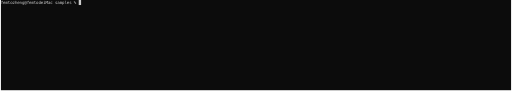
t = 0.00 s
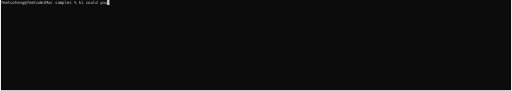
t = 1.65 s
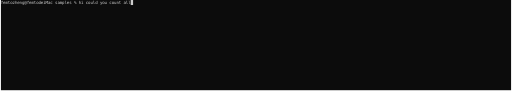
t = 3.36 s
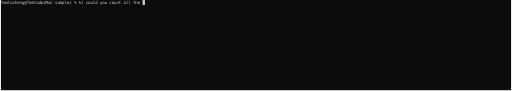
t = 5.25 s
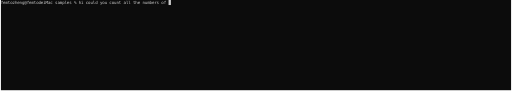
t = 6.77 s
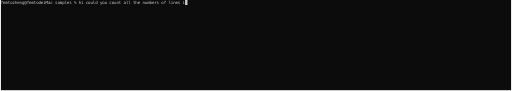
t = 7.92 s

The animated SVG that drew these frames (rendered in a browser with its animation timeline set to each time). Animation: 1 CSS @keyframes rule; frames cover the first 7.92 s, repeats indefinitely.

<svg xmlns="http://www.w3.org/2000/svg" xmlns:xlink="http://www.w3.org/1999/xlink" id="terminal" baseProfile="full" viewBox="0 0 1728 308" width="1728" version="1.1">
    <defs>
        <termtosvg:template_settings xmlns:termtosvg="https://github.com/nbedos/termtosvg">
            <termtosvg:screen_geometry columns="216" rows="18"/>
            <termtosvg:animation type="css"/>
        </termtosvg:template_settings>
        <style type="text/css" id="generated-style"><![CDATA[#screen {
                font-family: 'DejaVu Sans Mono', monospace;
                font-style: normal;
                font-size: 14px;
            }

        text {
            dominant-baseline: text-before-edge;
            white-space: pre;
        }
    
            :root {
                --animation-duration: 27905ms;
            }

            @keyframes roll {
                0.000%{transform:translateY(0px)}
1.896%{transform:translateY(-340px)}
2.336%{transform:translateY(-680px)}
2.738%{transform:translateY(-1020px)}
3.272%{transform:translateY(-1360px)}
3.397%{transform:translateY(-1700px)}
3.612%{transform:translateY(-2040px)}
4.153%{transform:translateY(-2380px)}
4.519%{transform:translateY(-2720px)}
4.745%{transform:translateY(-3060px)}
5.203%{transform:translateY(-3400px)}
5.508%{transform:translateY(-3740px)}
5.877%{transform:translateY(-4080px)}
6.063%{transform:translateY(-4420px)}
6.680%{transform:translateY(-4760px)}
6.923%{transform:translateY(-5100px)}
7.149%{transform:translateY(-5440px)}
7.708%{transform:translateY(-5780px)}
8.009%{transform:translateY(-6120px)}
8.375%{transform:translateY(-6460px)}
10.944%{transform:translateY(-6800px)}
11.159%{transform:translateY(-7140px)}
11.715%{transform:translateY(-7480px)}
12.159%{transform:translateY(-7820px)}
12.646%{transform:translateY(-8160px)}
12.811%{transform:translateY(-8500px)}
13.589%{transform:translateY(-8840px)}
14.123%{transform:translateY(-9180px)}
18.807%{transform:translateY(-9520px)}
19.427%{transform:translateY(-9860px)}
20.011%{transform:translateY(-10200px)}
20.254%{transform:translateY(-10540px)}
20.810%{transform:translateY(-10880px)}
20.996%{transform:translateY(-11220px)}
21.555%{transform:translateY(-11560px)}
21.939%{transform:translateY(-11900px)}
22.534%{transform:translateY(-12240px)}
22.917%{transform:translateY(-12580px)}
23.214%{transform:translateY(-12920px)}
25.340%{transform:translateY(-13260px)}
25.970%{transform:translateY(-13600px)}
26.314%{transform:translateY(-13940px)}
26.583%{transform:translateY(-14280px)}
27.164%{transform:translateY(-14620px)}
27.526%{transform:translateY(-14960px)}
28.024%{transform:translateY(-15300px)}
28.375%{transform:translateY(-15640px)}
28.801%{transform:translateY(-15980px)}
29.385%{transform:translateY(-16320px)}
29.665%{transform:translateY(-16660px)}
30.342%{transform:translateY(-17000px)}
30.801%{transform:translateY(-17340px)}
31.120%{transform:translateY(-17680px)}
31.489%{transform:translateY(-18020px)}
31.708%{transform:translateY(-18360px)}
32.256%{transform:translateY(-18700px)}
32.879%{transform:translateY(-19040px)}
33.202%{transform:translateY(-19380px)}
33.539%{transform:translateY(-19720px)}
35.284%{transform:translateY(-20060px)}
41.917%{transform:translateY(-20400px)}
41.982%{transform:translateY(-20740px)}
44.687%{transform:translateY(-21080px)}
45.476%{transform:translateY(-21420px)}
46.329%{transform:translateY(-21760px)}
46.902%{transform:translateY(-22100px)}
47.411%{transform:translateY(-22440px)}
51.485%{transform:translateY(-22780px)}
52.005%{transform:translateY(-23120px)}
52.621%{transform:translateY(-23460px)}
53.378%{transform:translateY(-23800px)}
56.097%{transform:translateY(-24140px)}
60.233%{transform:translateY(-24480px)}
61.358%{transform:translateY(-24820px)}
62.003%{transform:translateY(-25160px)}
63.139%{transform:translateY(-25500px)}
63.795%{transform:translateY(-25840px)}
65.555%{transform:translateY(-26180px)}
66.504%{transform:translateY(-26520px)}
68.095%{transform:translateY(-26860px)}
68.615%{transform:translateY(-27200px)}
68.672%{transform:translateY(-27540px)}
68.676%{transform:translateY(-27880px)}
71.113%{transform:translateY(-28220px)}
71.546%{transform:translateY(-28560px)}
72.464%{transform:translateY(-28900px)}
72.951%{transform:translateY(-29240px)}
75.083%{transform:translateY(-29580px)}
75.757%{transform:translateY(-29920px)}
76.126%{transform:translateY(-30260px)}
76.639%{transform:translateY(-30600px)}
78.459%{transform:translateY(-30940px)}
78.477%{transform:translateY(-31280px)}
78.484%{transform:translateY(-31620px)}
78.495%{transform:translateY(-31960px)}
96.416%{transform:translateY(-32300px)}
100.000%{transform:translateY(-32300px)}
            }

            #screen_view {
                animation-duration: 27905ms;
                animation-iteration-count:infinite;
                animation-name:roll;
                animation-timing-function: steps(1,end);
                animation-fill-mode: forwards;
            }
        ]]></style>
        <style type="text/css" id="user-style">
            /* The colors defined below are the default 16 colors used for rendering text of the terminal. Adjust
               them as needed.
               PowerShell colors based on https://en.wikipedia.org/wiki/ANSI_escape_code#Colors */
            .foreground {fill: #cccccc;}
            .background {fill: #0c0c0c;}
            .color0 {fill: #0c0c0c;}
            .color1 {fill: #c50f1f;}
            .color2 {fill: #13a10e;}
            .color3 {fill: #c19c00;}
            .color4 {fill: #0037da;}
            .color5 {fill: #881798;}
            .color6 {fill: #3a96dd;}
            .color7 {fill: #cccccc;}
            .color8 {fill: #767676;}
            .color9 {fill: #e74856;}
            .color10 {fill: #16c60c;}
            .color11 {fill: #f9f1a5;}
            .color12 {fill: #3b78ff;}
            .color13 {fill: #b4009e;}
            .color14 {fill: #61d6d6;}
            .color15 {fill: #f2f2f2;}
        </style>
    </defs>
    <svg id="screen" width="1728" height="306" viewBox="0 0 1728 306" preserveAspectRatio="xMidYMin slice">
    <rect class="background" height="100%" width="100%" x="0" y="0"/><defs><g id="g1"><text x="0" textLength="264" class="foreground">femtozheng@femtodeiMac samples % </text><text x="264" textLength="8" class="background"> </text><text x="272" textLength="1456" class="foreground">                                                                                                                                                                                      </text></g><g id="g2"><text x="0" textLength="272" class="foreground">femtozheng@femtodeiMac samples % h</text><text x="272" textLength="8" class="background"> </text><text x="280" textLength="1448" class="foreground">                                                                                                                                                                                     </text></g><g id="g3"><text x="0" textLength="280" class="foreground">femtozheng@femtodeiMac samples % hi</text><text x="280" textLength="8" class="background"> </text><text x="288" textLength="1440" class="foreground">                                                                                                                                                                                    </text></g><g id="g4"><text x="0" textLength="288" class="foreground">femtozheng@femtodeiMac samples % hi </text><text x="288" textLength="8" class="background"> </text><text x="296" textLength="1432" class="foreground">                                                                                                                                                                                   </text></g><g id="g5"><text x="0" textLength="296" class="foreground">femtozheng@femtodeiMac samples % hi c</text><text x="296" textLength="8" class="background"> </text><text x="304" textLength="1424" class="foreground">                                                                                                                                                                                  </text></g><g id="g6"><text x="0" textLength="304" class="foreground">femtozheng@femtodeiMac samples % hi co</text><text x="304" textLength="8" class="background"> </text><text x="312" textLength="1416" class="foreground">                                                                                                                                                                                 </text></g><g id="g7"><text x="0" textLength="312" class="foreground">femtozheng@femtodeiMac samples % hi cou</text><text x="312" textLength="8" class="background"> </text><text x="320" textLength="1408" class="foreground">                                                                                                                                                                                </text></g><g id="g8"><text x="0" textLength="320" class="foreground">femtozheng@femtodeiMac samples % hi coul</text><text x="320" textLength="8" class="background"> </text><text x="328" textLength="1400" class="foreground">                                                                                                                                                                               </text></g><g id="g9"><text x="0" textLength="328" class="foreground">femtozheng@femtodeiMac samples % hi could</text><text x="328" textLength="8" class="background"> </text><text x="336" textLength="1392" class="foreground">                                                                                                                                                                              </text></g><g id="g10"><text x="0" textLength="336" class="foreground">femtozheng@femtodeiMac samples % hi could </text><text x="336" textLength="8" class="background"> </text><text x="344" textLength="1384" class="foreground">                                                                                                                                                                             </text></g><g id="g11"><text x="0" textLength="344" class="foreground">femtozheng@femtodeiMac samples % hi could y</text><text x="344" textLength="8" class="background"> </text><text x="352" textLength="1376" class="foreground">                                                                                                                                                                            </text></g><g id="g12"><text x="0" textLength="352" class="foreground">femtozheng@femtodeiMac samples % hi could yo</text><text x="352" textLength="8" class="background"> </text><text x="360" textLength="1368" class="foreground">                                                                                                                                                                           </text></g><g id="g13"><text x="0" textLength="360" class="foreground">femtozheng@femtodeiMac samples % hi could you</text><text x="360" textLength="8" class="background"> </text><text x="368" textLength="1360" class="foreground">                                                                                                                                                                          </text></g><g id="g14"><text x="0" textLength="368" class="foreground">femtozheng@femtodeiMac samples % hi could you </text><text x="368" textLength="8" class="background"> </text><text x="376" textLength="1352" class="foreground">                                                                                                                                                                         </text></g><g id="g15"><text x="0" textLength="376" class="foreground">femtozheng@femtodeiMac samples % hi could you c</text><text x="376" textLength="8" class="background"> </text><text x="384" textLength="1344" class="foreground">                                                                                                                                                                        </text></g><g id="g16"><text x="0" textLength="384" class="foreground">femtozheng@femtodeiMac samples % hi could you co</text><text x="384" textLength="8" class="background"> </text><text x="392" textLength="1336" class="foreground">                                                                                                                                                                       </text></g><g id="g17"><text x="0" textLength="392" class="foreground">femtozheng@femtodeiMac samples % hi could you cou</text><text x="392" textLength="8" class="background"> </text><text x="400" textLength="1328" class="foreground">                                                                                                                                                                      </text></g><g id="g18"><text x="0" textLength="400" class="foreground">femtozheng@femtodeiMac samples % hi could you coun</text><text x="400" textLength="8" class="background"> </text><text x="408" textLength="1320" class="foreground">                                                                                                                                                                     </text></g><g id="g19"><text x="0" textLength="408" class="foreground">femtozheng@femtodeiMac samples % hi could you count</text><text x="408" textLength="8" class="background"> </text><text x="416" textLength="1312" class="foreground">                                                                                                                                                                    </text></g><g id="g20"><text x="0" textLength="416" class="foreground">femtozheng@femtodeiMac samples % hi could you count </text><text x="416" textLength="8" class="background"> </text><text x="424" textLength="1304" class="foreground">                                                                                                                                                                   </text></g><g id="g21"><text x="0" textLength="424" class="foreground">femtozheng@femtodeiMac samples % hi could you count a</text><text x="424" textLength="8" class="background"> </text><text x="432" textLength="1296" class="foreground">                                                                                                                                                                  </text></g><g id="g22"><text x="0" textLength="432" class="foreground">femtozheng@femtodeiMac samples % hi could you count al</text><text x="432" textLength="8" class="background"> </text><text x="440" textLength="1288" class="foreground">                                                                                                                                                                 </text></g><g id="g23"><text x="0" textLength="440" class="foreground">femtozheng@femtodeiMac samples % hi could you count all</text><text x="440" textLength="8" class="background"> </text><text x="448" textLength="1280" class="foreground">                                                                                                                                                                </text></g><g id="g24"><text x="0" textLength="448" class="foreground">femtozheng@femtodeiMac samples % hi could you count all </text><text x="448" textLength="8" class="background"> </text><text x="456" textLength="1272" class="foreground">                                                                                                                                                               </text></g><g id="g25"><text x="0" textLength="456" class="foreground">femtozheng@femtodeiMac samples % hi could you count all t</text><text x="456" textLength="8" class="background"> </text><text x="464" textLength="1264" class="foreground">                                                                                                                                                              </text></g><g id="g26"><text x="0" textLength="464" class="foreground">femtozheng@femtodeiMac samples % hi could you count all th</text><text x="464" textLength="8" class="background"> </text><text x="472" textLength="1256" class="foreground">                                                                                                                                                             </text></g><g id="g27"><text x="0" textLength="472" class="foreground">femtozheng@femtodeiMac samples % hi could you count all the</text><text x="472" textLength="8" class="background"> </text><text x="480" textLength="1248" class="foreground">                                                                                                                                                            </text></g><g id="g28"><text x="0" textLength="480" class="foreground">femtozheng@femtodeiMac samples % hi could you count all the </text><text x="480" textLength="8" class="background"> </text><text x="488" textLength="1240" class="foreground">                                                                                                                                                           </text></g><g id="g29"><text x="0" textLength="488" class="foreground">femtozheng@femtodeiMac samples % hi could you count all the n</text><text x="488" textLength="8" class="background"> </text><text x="496" textLength="1232" class="foreground">                                                                                                                                                          </text></g><g id="g30"><text x="0" textLength="496" class="foreground">femtozheng@femtodeiMac samples % hi could you count all the nu</text><text x="496" textLength="8" class="background"> </text><text x="504" textLength="1224" class="foreground">                                                                                                                                                         </text></g><g id="g31"><text x="0" textLength="504" class="foreground">femtozheng@femtodeiMac samples % hi could you count all the num</text><text x="504" textLength="8" class="background"> </text><text x="512" textLength="1216" class="foreground">                                                                                                                                                        </text></g><g id="g32"><text x="0" textLength="512" class="foreground">femtozheng@femtodeiMac samples % hi could you count all the numb</text><text x="512" textLength="8" class="background"> </text><text x="520" textLength="1208" class="foreground">                                                                                                                                                       </text></g><g id="g33"><text x="0" textLength="520" class="foreground">femtozheng@femtodeiMac samples % hi could you count all the numbe</text><text x="520" textLength="8" class="background"> </text><text x="528" textLength="1200" class="foreground">                                                                                                                                                      </text></g><g id="g34"><text x="0" textLength="528" class="foreground">femtozheng@femtodeiMac samples % hi could you count all the number</text><text x="528" textLength="8" class="background"> </text><text x="536" textLength="1192" class="foreground">                                                                                                                                                     </text></g><g id="g35"><text x="0" textLength="536" class="foreground">femtozheng@femtodeiMac samples % hi could you count all the numbers</text><text x="536" textLength="8" class="background"> </text><text x="544" textLength="1184" class="foreground">                                                                                                                                                    </text></g><g id="g36"><text x="0" textLength="544" class="foreground">femtozheng@femtodeiMac samples % hi could you count all the numbers </text><text x="544" textLength="8" class="background"> </text><text x="552" textLength="1176" class="foreground">                                                                                                                                                   </text></g><g id="g37"><text x="0" textLength="552" class="foreground">femtozheng@femtodeiMac samples % hi could you count all the numbers o</text><text x="552" textLength="8" class="background"> </text><text x="560" textLength="1168" class="foreground">                                                                                                                                                  </text></g><g id="g38"><text x="0" textLength="560" class="foreground">femtozheng@femtodeiMac samples % hi could you count all the numbers of</text><text x="560" textLength="8" class="background"> </text><text x="568" textLength="1160" class="foreground">                                                                                                                                                 </text></g><g id="g39"><text x="0" textLength="568" class="foreground">femtozheng@femtodeiMac samples % hi could you count all the numbers of </text><text x="568" textLength="8" class="background"> </text><text x="576" textLength="1152" class="foreground">                                                                                                                                                </text></g><g id="g40"><text x="0" textLength="576" class="foreground">femtozheng@femtodeiMac samples % hi could you count all the numbers of l</text><text x="576" textLength="8" class="background"> </text><text x="584" textLength="1144" class="foreground">                                                                                                                                               </text></g><g id="g41"><text x="0" textLength="584" class="foreground">femtozheng@femtodeiMac samples % hi could you count all the numbers of li</text><text x="584" textLength="8" class="background"> </text><text x="592" textLength="1136" class="foreground">                                                                                                                                              </text></g><g id="g42"><text x="0" textLength="592" class="foreground">femtozheng@femtodeiMac samples % hi could you count all the numbers of lin</text><text x="592" textLength="8" class="background"> </text><text x="600" textLength="1128" class="foreground">                                                                                                                                             </text></g><g id="g43"><text x="0" textLength="600" class="foreground">femtozheng@femtodeiMac samples % hi could you count all the numbers of line</text><text x="600" textLength="8" class="background"> </text><text x="608" textLength="1120" class="foreground">                                                                                                                                            </text></g><g id="g44"><text x="0" textLength="608" class="foreground">femtozheng@femtodeiMac samples % hi could you count all the numbers of lines</text><text x="608" textLength="8" class="background"> </text><text x="616" textLength="1112" class="foreground">                                                                                                                                           </text></g><g id="g45"><text x="0" textLength="616" class="foreground">femtozheng@femtodeiMac samples % hi could you count all the numbers of lines </text><text x="616" textLength="8" class="background"> </text><text x="624" textLength="1104" class="foreground">                                                                                                                                          </text></g><g id="g46"><text x="0" textLength="624" class="foreground">femtozheng@femtodeiMac samples % hi could you count all the numbers of lines i</text><text x="624" textLength="8" class="background"> </text><text x="632" textLength="1096" class="foreground">                                                                                                                                         </text></g><g id="g47"><text x="0" textLength="632" class="foreground">femtozheng@femtodeiMac samples % hi could you count all the numbers of lines in</text><text x="632" textLength="8" class="background"> </text><text x="640" textLength="1088" class="foreground">                                                                                                                                        </text></g><g id="g48"><text x="0" textLength="640" class="foreground">femtozheng@femtodeiMac samples % hi could you count all the numbers of lines in </text><text x="640" textLength="8" class="background"> </text><text x="648" textLength="1080" class="foreground">                                                                                                                                       </text></g><g id="g49"><text x="0" textLength="648" class="foreground">femtozheng@femtodeiMac samples % hi could you count all the numbers of lines in c</text><text x="648" textLength="8" class="background"> </text><text x="656" textLength="1072" class="foreground">                                                                                                                                      </text></g><g id="g50"><text x="0" textLength="656" class="foreground">femtozheng@femtodeiMac samples % hi could you count all the numbers of lines in cu</text><text x="656" textLength="8" class="background"> </text><text x="664" textLength="1064" class="foreground">                                                                                                                                     </text></g><g id="g51"><text x="0" textLength="664" class="foreground">femtozheng@femtodeiMac samples % hi could you count all the numbers of lines in cur</text><text x="664" textLength="8" class="background"> </text><text x="672" textLength="1056" class="foreground">                                                                                                                                    </text></g><g id="g52"><text x="0" textLength="672" class="foreground">femtozheng@femtodeiMac samples % hi could you count all the numbers of lines in curr</text><text x="672" textLength="8" class="background"> </text><text x="680" textLength="1048" class="foreground">                                                                                                                                   </text></g><g id="g53"><text x="0" textLength="680" class="foreground">femtozheng@femtodeiMac samples % hi could you count all the numbers of lines in curre</text><text x="680" textLength="8" class="background"> </text><text x="688" textLength="1040" class="foreground">                                                                                                                                  </text></g><g id="g54"><text x="0" textLength="688" class="foreground">femtozheng@femtodeiMac samples % hi could you count all the numbers of lines in curren</text><text x="688" textLength="8" class="background"> </text><text x="696" textLength="1032" class="foreground">                                                                                                                                 </text></g><g id="g55"><text x="0" textLength="696" class="foreground">femtozheng@femtodeiMac samples % hi could you count all the numbers of lines in current</text><text x="696" textLength="8" class="background"> </text><text x="704" textLength="1024" class="foreground">                                                                                                                                </text></g><g id="g56"><text x="0" textLength="704" class="foreground">femtozheng@femtodeiMac samples % hi could you count all the numbers of lines in current </text><text x="704" textLength="8" class="background"> </text><text x="712" textLength="1016" class="foreground">                                                                                                                               </text></g><g id="g57"><text x="0" textLength="712" class="foreground">femtozheng@femtodeiMac samples % hi could you count all the numbers of lines in current d</text><text x="712" textLength="8" class="background"> </text><text x="720" textLength="1008" class="foreground">                                                                                                                              </text></g><g id="g58"><text x="0" textLength="720" class="foreground">femtozheng@femtodeiMac samples % hi could you count all the numbers of lines in current di</text><text x="720" textLength="8" class="background"> </text><text x="728" textLength="1000" class="foreground">                                                                                                                             </text></g><g id="g59"><text x="0" textLength="728" class="foreground">femtozheng@femtodeiMac samples % hi could you count all the numbers of lines in current dir</text><text x="728" textLength="8" class="background"> </text><text x="736" textLength="992" class="foreground">                                                                                                                            </text></g><g id="g60"><text x="0" textLength="1728" class="foreground">femtozheng@femtodeiMac samples % hi could you count all the numbers of lines in current dir                                                                                                                             </text></g><g id="g61"><text x="0" textLength="8" class="background"> </text></g><g id="g62"><text x="0" textLength="64" class="foreground">      95</text></g><g id="g63"><text x="0" textLength="272" class="foreground">femtozheng@femtodeiMac samples % .</text><text x="272" textLength="8" class="background"> </text><text x="280" textLength="1448" class="foreground">                                                                                                                                                                                     </text></g><g id="g64"><text x="0" textLength="280" class="foreground">femtozheng@femtodeiMac samples % ./</text><text x="280" textLength="8" class="background"> </text><text x="288" textLength="1440" class="foreground">                                                                                                                                                                                    </text></g><g id="g65"><text x="0" textLength="288" class="foreground">femtozheng@femtodeiMac samples % ./t</text><text x="288" textLength="8" class="background"> </text><text x="296" textLength="1432" class="foreground">                                                                                                                                                                                   </text></g><g id="g66"><text x="0" textLength="296" class="foreground">femtozheng@femtodeiMac samples % ./ti</text><text x="296" textLength="8" class="background"> </text><text x="304" textLength="1424" class="foreground">                                                                                                                                                                                  </text></g><g id="g67"><text x="0" textLength="336" class="foreground">femtozheng@femtodeiMac samples % ./tidy.hi</text><text x="336" textLength="8" font-weight="bold" class="foreground"> </text><text x="344" textLength="8" class="background"> </text><text x="352" textLength="1376" class="foreground">                                                                                                                                                                            </text></g><g id="g68"><text x="0" textLength="352" class="foreground">femtozheng@femtodeiMac samples % ./tidy.hi .</text><text x="352" textLength="8" class="background"> </text><text x="360" textLength="1368" class="foreground">                                                                                                                                                                           </text></g><g id="g69"><text x="0" textLength="360" class="foreground">femtozheng@femtodeiMac samples % ./tidy.hi ..</text><text x="360" textLength="8" class="background"> </text><text x="368" textLength="1360" class="foreground">                                                                                                                                                                          </text></g><g id="g70"><text x="0" textLength="368" class="foreground">femtozheng@femtodeiMac samples % ./tidy.hi ../</text><text x="368" textLength="8" class="background"> </text><text x="376" textLength="1352" class="foreground">                                                                                                                                                                         </text></g><g id="g71"><text x="0" textLength="376" class="foreground">femtozheng@femtodeiMac samples % ./tidy.hi ../s</text><text x="376" textLength="8" class="background"> </text><text x="384" textLength="1344" class="foreground">                                                                                                                                                                        </text></g><g id="g72"><text x="0" textLength="384" class="foreground">femtozheng@femtodeiMac samples % ./tidy.hi ../Sc</text><text x="384" textLength="8" class="background"> </text><text x="392" textLength="1336" class="foreground">                                                                                                                                                                       </text></g><g id="g73"><text x="0" textLength="376" class="foreground">femtozheng@femtodeiMac samples % ./tidy.hi ../S</text><text x="376" textLength="8" class="background"> </text><text x="384" textLength="1344" class="foreground">                                                                                                                                                                        </text></g><g id="g74"><text x="0" textLength="392" class="foreground">femtozheng@femtodeiMac samples % ./tidy.hi ../Scr</text><text x="392" textLength="8" class="background"> </text><text x="400" textLength="1328" class="foreground">                                                                                                                                                                      </text></g><g id="g75"><text x="0" textLength="456" class="foreground">femtozheng@femtodeiMac samples % ./tidy.hi ../Screenshots</text><text x="456" textLength="8" font-weight="bold" class="foreground">/</text><text x="464" textLength="8" class="background"> </text><text x="472" textLength="1256" class="foreground">                                                                                                                                                             </text></g><g id="g76"><text x="0" textLength="1728" class="foreground">femtozheng@femtodeiMac samples % ./tidy.hi ../Screenshots                                                                                                                                                               </text></g><g id="g77"><text x="0" textLength="112" class="foreground">Files moved: 6</text></g><g id="g78"><text x="0" textLength="8" class="background"> </text><text x="8" textLength="1720" class="foreground">                                                                                                                                                                                                                       </text></g><g id="g79"><text x="0" textLength="272" class="foreground">femtozheng@femtodeiMac samples % c</text><text x="272" textLength="8" class="background"> </text><text x="280" textLength="1448" class="foreground">                                                                                                                                                                                     </text></g><g id="g80"><text x="0" textLength="280" class="foreground">femtozheng@femtodeiMac samples % ca</text><text x="280" textLength="8" class="background"> </text><text x="288" textLength="1440" class="foreground">                                                                                                                                                                                    </text></g><g id="g81"><text x="0" textLength="288" class="foreground">femtozheng@femtodeiMac samples % cat</text><text x="288" textLength="8" class="background"> </text><text x="296" textLength="1432" class="foreground">                                                                                                                                                                                   </text></g><g id="g82"><text x="0" textLength="296" class="foreground">femtozheng@femtodeiMac samples % cat </text><text x="296" textLength="8" class="background"> </text><text x="304" textLength="1424" class="foreground">                                                                                                                                                                                  </text></g><g id="g83"><text x="0" textLength="304" class="foreground">femtozheng@femtodeiMac samples % cat .</text><text x="304" textLength="8" class="background"> </text><text x="312" textLength="1416" class="foreground">                                                                                                                                                                                 </text></g><g id="g84"><text x="0" textLength="312" class="foreground">femtozheng@femtodeiMac samples % cat ./</text><text x="312" textLength="8" class="background"> </text><text x="320" textLength="1408" class="foreground">                                                                                                                                                                                </text></g><g id="g85"><text x="0" textLength="320" class="foreground">femtozheng@femtodeiMac samples % cat ./t</text><text x="320" textLength="8" class="background"> </text><text x="328" textLength="1400" class="foreground">                                                                                                                                                                               </text></g><g id="g86"><text x="0" textLength="368" class="foreground">femtozheng@femtodeiMac samples % cat ./tidy.hi</text><text x="368" textLength="8" font-weight="bold" class="foreground"> </text><text x="376" textLength="8" class="background"> </text><text x="384" textLength="1344" class="foreground">                                                                                                                                                                        </text></g><g id="g87"><text x="0" textLength="1728" class="foreground">femtozheng@femtodeiMac samples % cat ./tidy.hi                                                                                                                                                                          </text></g><g id="g88"><text x="0" textLength="136" class="foreground">#!/usr/bin/env hi</text></g><g id="g89"><text x="0" textLength="728" class="foreground">loop over all files (ignoring directories) in first argument(first argument is a directory)</text></g><g id="g90"><text x="0" textLength="632" class="foreground">move each file into the subdirectory of first argument in the format year-month</text></g><g id="g91"><text x="0" textLength="440" class="foreground">while the task is running show an ascii loading spinner</text></g><g id="g92"><text x="0" textLength="248" class="foreground">show how many files where moved</text></g><g id="g93"><text x="0" textLength="1728" class="foreground">femtozheng@femtodeiMac samples %                                                                                                                                                                                        </text></g></defs><g id="screen_view"><g><rect x="264" y="0" width="8" height="17" class="foreground"/><use xlink:href="#g1" y="0"/></g><g><rect x="272" y="340" width="8" height="17" class="foreground"/><use xlink:href="#g2" y="340"/></g><g><rect x="280" y="680" width="8" height="17" class="foreground"/><use xlink:href="#g3" y="680"/></g><g><rect x="288" y="1020" width="8" height="17" class="foreground"/><use xlink:href="#g4" y="1020"/></g><g><rect x="296" y="1360" width="8" height="17" class="foreground"/><use xlink:href="#g5" y="1360"/></g><g><rect x="304" y="1700" width="8" height="17" class="foreground"/><use xlink:href="#g6" y="1700"/></g><g><rect x="312" y="2040" width="8" height="17" class="foreground"/><use xlink:href="#g7" y="2040"/></g><g><rect x="320" y="2380" width="8" height="17" class="foreground"/><use xlink:href="#g8" y="2380"/></g><g><rect x="328" y="2720" width="8" height="17" class="foreground"/><use xlink:href="#g9" y="2720"/></g><g><rect x="336" y="3060" width="8" height="17" class="foreground"/><use xlink:href="#g10" y="3060"/></g><g><rect x="344" y="3400" width="8" height="17" class="foreground"/><use xlink:href="#g11" y="3400"/></g><g><rect x="352" y="3740" width="8" height="17" class="foreground"/><use xlink:href="#g12" y="3740"/></g><g><rect x="360" y="4080" width="8" height="17" class="foreground"/><use xlink:href="#g13" y="4080"/></g><g><rect x="368" y="4420" width="8" height="17" class="foreground"/><use xlink:href="#g14" y="4420"/></g><g><rect x="376" y="4760" width="8" height="17" class="foreground"/><use xlink:href="#g15" y="4760"/></g><g><rect x="384" y="5100" width="8" height="17" class="foreground"/><use xlink:href="#g16" y="5100"/></g><g><rect x="392" y="5440" width="8" height="17" class="foreground"/><use xlink:href="#g17" y="5440"/></g><g><rect x="400" y="5780" width="8" height="17" class="foreground"/><use xlink:href="#g18" y="5780"/></g><g><rect x="408" y="6120" width="8" height="17" class="foreground"/><use xlink:href="#g19" y="6120"/></g><g><rect x="416" y="6460" width="8" height="17" class="foreground"/><use xlink:href="#g20" y="6460"/></g><g><rect x="424" y="6800" width="8" height="17" class="foreground"/><use xlink:href="#g21" y="6800"/></g><g><rect x="432" y="7140" width="8" height="17" class="foreground"/><use xlink:href="#g22" y="7140"/></g><g><rect x="440" y="7480" width="8" height="17" class="foreground"/><use xlink:href="#g23" y="7480"/></g><g><rect x="448" y="7820" width="8" height="17" class="foreground"/><use xlink:href="#g24" y="7820"/></g><g><rect x="456" y="8160" width="8" height="17" class="foreground"/><use xlink:href="#g25" y="8160"/></g><g><rect x="464" y="8500" width="8" height="17" class="foreground"/><use xlink:href="#g26" y="8500"/></g><g><rect x="472" y="8840" width="8" height="17" class="foreground"/><use xlink:href="#g27" y="8840"/></g><g><rect x="480" y="9180" width="8" height="17" class="foreground"/><use xlink:href="#g28" y="9180"/></g><g><rect x="488" y="9520" width="8" height="17" class="foreground"/><use xlink:href="#g29" y="9520"/></g><g><rect x="496" y="9860" width="8" height="17" class="foreground"/><use xlink:href="#g30" y="9860"/></g><g><rect x="504" y="10200" width="8" height="17" class="foreground"/><use xlink:href="#g31" y="10200"/></g><g><rect x="512" y="10540" width="8" height="17" class="foreground"/><use xlink:href="#g32" y="10540"/></g><g><rect x="520" y="10880" width="8" height="17" class="foreground"/><use xlink:href="#g33" y="10880"/></g><g><rect x="528" y="11220" width="8" height="17" class="foreground"/><use xlink:href="#g34" y="11220"/></g><g><rect x="536" y="11560" width="8" height="17" class="foreground"/><use xlink:href="#g35" y="11560"/></g><g><rect x="544" y="11900" width="8" height="17" class="foreground"/><use xlink:href="#g36" y="11900"/></g><g><rect x="552" y="12240" width="8" height="17" class="foreground"/><use xlink:href="#g37" y="12240"/></g><g><rect x="560" y="12580" width="8" height="17" class="foreground"/><use xlink:href="#g38" y="12580"/></g><g><rect x="568" y="12920" width="8" height="17" class="foreground"/><use xlink:href="#g39" y="12920"/></g><g><rect x="576" y="13260" width="8" height="17" class="foreground"/><use xlink:href="#g40" y="13260"/></g><g><rect x="584" y="13600" width="8" height="17" class="foreground"/><use xlink:href="#g41" y="13600"/></g><g><rect x="592" y="13940" width="8" height="17" class="foreground"/><use xlink:href="#g42" y="13940"/></g><g><rect x="600" y="14280" width="8" height="17" class="foreground"/><use xlink:href="#g43" y="14280"/></g><g><rect x="608" y="14620" width="8" height="17" class="foreground"/><use xlink:href="#g44" y="14620"/></g><g><rect x="616" y="14960" width="8" height="17" class="foreground"/><use xlink:href="#g45" y="14960"/></g><g><rect x="624" y="15300" width="8" height="17" class="foreground"/><use xlink:href="#g46" y="15300"/></g><g><rect x="632" y="15640" width="8" height="17" class="foreground"/><use xlink:href="#g47" y="15640"/></g><g><rect x="640" y="15980" width="8" height="17" class="foreground"/><use xlink:href="#g48" y="15980"/></g><g><rect x="648" y="16320" width="8" height="17" class="foreground"/><use xlink:href="#g49" y="16320"/></g><g><rect x="656" y="16660" width="8" height="17" class="foreground"/><use xlink:href="#g50" y="16660"/></g><g><rect x="664" y="17000" width="8" height="17" class="foreground"/><use xlink:href="#g51" y="17000"/></g><g><rect x="672" y="17340" width="8" height="17" class="foreground"/><use xlink:href="#g52" y="17340"/></g><g><rect x="680" y="17680" width="8" height="17" class="foreground"/><use xlink:href="#g53" y="17680"/></g><g><rect x="688" y="18020" width="8" height="17" class="foreground"/><use xlink:href="#g54" y="18020"/></g><g><rect x="696" y="18360" width="8" height="17" class="foreground"/><use xlink:href="#g55" y="18360"/></g><g><rect x="704" y="18700" width="8" height="17" class="foreground"/><use xlink:href="#g56" y="18700"/></g><g><rect x="712" y="19040" width="8" height="17" class="foreground"/><use xlink:href="#g57" y="19040"/></g><g><rect x="720" y="19380" width="8" height="17" class="foreground"/><use xlink:href="#g58" y="19380"/></g><g><rect x="728" y="19720" width="8" height="17" class="foreground"/><use xlink:href="#g59" y="19720"/></g><g><use xlink:href="#g60" y="20060"/><rect x="0" y="20077" width="8" height="17" class="foreground"/><use xlink:href="#g61" y="20077"/></g><g><use xlink:href="#g60" y="20400"/><use xlink:href="#g62" y="20417"/><rect x="0" y="20434" width="8" height="17" class="foreground"/><use xlink:href="#g61" y="20434"/></g><g><use xlink:href="#g60" y="20740"/><use xlink:href="#g62" y="20757"/><rect x="264" y="20774" width="8" height="17" class="foreground"/><use xlink:href="#g1" y="20774"/></g><g><use xlink:href="#g60" y="21080"/><use xlink:href="#g62" y="21097"/><rect x="272" y="21114" width="8" height="17" class="foreground"/><use xlink:href="#g63" y="21114"/></g><g><use xlink:href="#g60" y="21420"/><use xlink:href="#g62" y="21437"/><rect x="280" y="21454" width="8" height="17" class="foreground"/><use xlink:href="#g64" y="21454"/></g><g><use xlink:href="#g60" y="21760"/><use xlink:href="#g62" y="21777"/><rect x="288" y="21794" width="8" height="17" class="foreground"/><use xlink:href="#g65" y="21794"/></g><g><use xlink:href="#g60" y="22100"/><use xlink:href="#g62" y="22117"/><rect x="296" y="22134" width="8" height="17" class="foreground"/><use xlink:href="#g66" y="22134"/></g><g><use xlink:href="#g60" y="22440"/><use xlink:href="#g62" y="22457"/><rect x="344" y="22474" width="8" height="17" class="foreground"/><use xlink:href="#g67" y="22474"/></g><g><use xlink:href="#g60" y="22780"/><use xlink:href="#g62" y="22797"/><rect x="352" y="22814" width="8" height="17" class="foreground"/><use xlink:href="#g68" y="22814"/></g><g><use xlink:href="#g60" y="23120"/><use xlink:href="#g62" y="23137"/><rect x="360" y="23154" width="8" height="17" class="foreground"/><use xlink:href="#g69" y="23154"/></g><g><use xlink:href="#g60" y="23460"/><use xlink:href="#g62" y="23477"/><rect x="368" y="23494" width="8" height="17" class="foreground"/><use xlink:href="#g70" y="23494"/></g><g><use xlink:href="#g60" y="23800"/><use xlink:href="#g62" y="23817"/><rect x="376" y="23834" width="8" height="17" class="foreground"/><use xlink:href="#g71" y="23834"/></g><g><use xlink:href="#g60" y="24140"/><use xlink:href="#g62" y="24157"/><rect x="368" y="24174" width="8" height="17" class="foreground"/><use xlink:href="#g70" y="24174"/></g><g><use xlink:href="#g60" y="24480"/><use xlink:href="#g62" y="24497"/><rect x="384" y="24514" width="8" height="17" class="foreground"/><use xlink:href="#g72" y="24514"/></g><g><use xlink:href="#g60" y="24820"/><use xlink:href="#g62" y="24837"/><rect x="376" y="24854" width="8" height="17" class="foreground"/><use xlink:href="#g73" y="24854"/></g><g><use xlink:href="#g60" y="25160"/><use xlink:href="#g62" y="25177"/><rect x="368" y="25194" width="8" height="17" class="foreground"/><use xlink:href="#g70" y="25194"/></g><g><use xlink:href="#g60" y="25500"/><use xlink:href="#g62" y="25517"/><rect x="376" y="25534" width="8" height="17" class="foreground"/><use xlink:href="#g73" y="25534"/></g><g><use xlink:href="#g60" y="25840"/><use xlink:href="#g62" y="25857"/><rect x="384" y="25874" width="8" height="17" class="foreground"/><use xlink:href="#g72" y="25874"/></g><g><use xlink:href="#g60" y="26180"/><use xlink:href="#g62" y="26197"/><rect x="392" y="26214" width="8" height="17" class="foreground"/><use xlink:href="#g74" y="26214"/></g><g><use xlink:href="#g60" y="26520"/><use xlink:href="#g62" y="26537"/><rect x="464" y="26554" width="8" height="17" class="foreground"/><use xlink:href="#g75" y="26554"/></g><g><use xlink:href="#g60" y="26860"/><use xlink:href="#g62" y="26877"/><use xlink:href="#g76" y="26894"/><rect x="0" y="26911" width="8" height="17" class="foreground"/><use xlink:href="#g61" y="26911"/></g><g><use xlink:href="#g60" y="27200"/><use xlink:href="#g62" y="27217"/><use xlink:href="#g76" y="27234"/><use xlink:href="#g77" y="27251"/><rect x="0" y="27268" width="8" height="17" class="foreground"/><use xlink:href="#g61" y="27268"/></g><g><use xlink:href="#g60" y="27540"/><use xlink:href="#g62" y="27557"/><use xlink:href="#g76" y="27574"/><use xlink:href="#g77" y="27591"/><rect x="0" y="27608" width="8" height="17" class="foreground"/><use xlink:href="#g78" y="27608"/></g><g><use xlink:href="#g60" y="27880"/><use xlink:href="#g62" y="27897"/><use xlink:href="#g76" y="27914"/><use xlink:href="#g77" y="27931"/><rect x="264" y="27948" width="8" height="17" class="foreground"/><use xlink:href="#g1" y="27948"/></g><g><use xlink:href="#g60" y="28220"/><use xlink:href="#g62" y="28237"/><use xlink:href="#g76" y="28254"/><use xlink:href="#g77" y="28271"/><rect x="272" y="28288" width="8" height="17" class="foreground"/><use xlink:href="#g79" y="28288"/></g><g><use xlink:href="#g60" y="28560"/><use xlink:href="#g62" y="28577"/><use xlink:href="#g76" y="28594"/><use xlink:href="#g77" y="28611"/><rect x="280" y="28628" width="8" height="17" class="foreground"/><use xlink:href="#g80" y="28628"/></g><g><use xlink:href="#g60" y="28900"/><use xlink:href="#g62" y="28917"/><use xlink:href="#g76" y="28934"/><use xlink:href="#g77" y="28951"/><rect x="288" y="28968" width="8" height="17" class="foreground"/><use xlink:href="#g81" y="28968"/></g><g><use xlink:href="#g60" y="29240"/><use xlink:href="#g62" y="29257"/><use xlink:href="#g76" y="29274"/><use xlink:href="#g77" y="29291"/><rect x="296" y="29308" width="8" height="17" class="foreground"/><use xlink:href="#g82" y="29308"/></g><g><use xlink:href="#g60" y="29580"/><use xlink:href="#g62" y="29597"/><use xlink:href="#g76" y="29614"/><use xlink:href="#g77" y="29631"/><rect x="304" y="29648" width="8" height="17" class="foreground"/><use xlink:href="#g83" y="29648"/></g><g><use xlink:href="#g60" y="29920"/><use xlink:href="#g62" y="29937"/><use xlink:href="#g76" y="29954"/><use xlink:href="#g77" y="29971"/><rect x="312" y="29988" width="8" height="17" class="foreground"/><use xlink:href="#g84" y="29988"/></g><g><use xlink:href="#g60" y="30260"/><use xlink:href="#g62" y="30277"/><use xlink:href="#g76" y="30294"/><use xlink:href="#g77" y="30311"/><rect x="320" y="30328" width="8" height="17" class="foreground"/><use xlink:href="#g85" y="30328"/></g><g><use xlink:href="#g60" y="30600"/><use xlink:href="#g62" y="30617"/><use xlink:href="#g76" y="30634"/><use xlink:href="#g77" y="30651"/><rect x="376" y="30668" width="8" height="17" class="foreground"/><use xlink:href="#g86" y="30668"/></g><g><use xlink:href="#g60" y="30940"/><use xlink:href="#g62" y="30957"/><use xlink:href="#g76" y="30974"/><use xlink:href="#g77" y="30991"/><use xlink:href="#g87" y="31008"/><rect x="0" y="31025" width="8" height="17" class="foreground"/><use xlink:href="#g61" y="31025"/></g><g><use xlink:href="#g60" y="31280"/><use xlink:href="#g62" y="31297"/><use xlink:href="#g76" y="31314"/><use xlink:href="#g77" y="31331"/><use xlink:href="#g87" y="31348"/><use xlink:href="#g88" y="31365"/><use xlink:href="#g89" y="31399"/><use xlink:href="#g90" y="31433"/><use xlink:href="#g91" y="31467"/><use xlink:href="#g92" y="31501"/><rect x="0" y="31535" width="8" height="17" class="foreground"/><use xlink:href="#g61" y="31535"/></g><g><use xlink:href="#g60" y="31620"/><use xlink:href="#g62" y="31637"/><use xlink:href="#g76" y="31654"/><use xlink:href="#g77" y="31671"/><use xlink:href="#g87" y="31688"/><use xlink:href="#g88" y="31705"/><use xlink:href="#g89" y="31739"/><use xlink:href="#g90" y="31773"/><use xlink:href="#g91" y="31807"/><use xlink:href="#g92" y="31841"/><rect x="0" y="31875" width="8" height="17" class="foreground"/><use xlink:href="#g78" y="31875"/></g><g><use xlink:href="#g60" y="31960"/><use xlink:href="#g62" y="31977"/><use xlink:href="#g76" y="31994"/><use xlink:href="#g77" y="32011"/><use xlink:href="#g87" y="32028"/><use xlink:href="#g88" y="32045"/><use xlink:href="#g89" y="32079"/><use xlink:href="#g90" y="32113"/><use xlink:href="#g91" y="32147"/><use xlink:href="#g92" y="32181"/><rect x="264" y="32215" width="8" height="17" class="foreground"/><use xlink:href="#g1" y="32215"/></g><g><use xlink:href="#g60" y="32300"/><use xlink:href="#g62" y="32317"/><use xlink:href="#g76" y="32334"/><use xlink:href="#g77" y="32351"/><use xlink:href="#g87" y="32368"/><use xlink:href="#g88" y="32385"/><use xlink:href="#g89" y="32419"/><use xlink:href="#g90" y="32453"/><use xlink:href="#g91" y="32487"/><use xlink:href="#g92" y="32521"/><use xlink:href="#g93" y="32555"/><rect x="0" y="32572" width="8" height="17" class="foreground"/><use xlink:href="#g61" y="32572"/></g></g></svg>
</svg>
